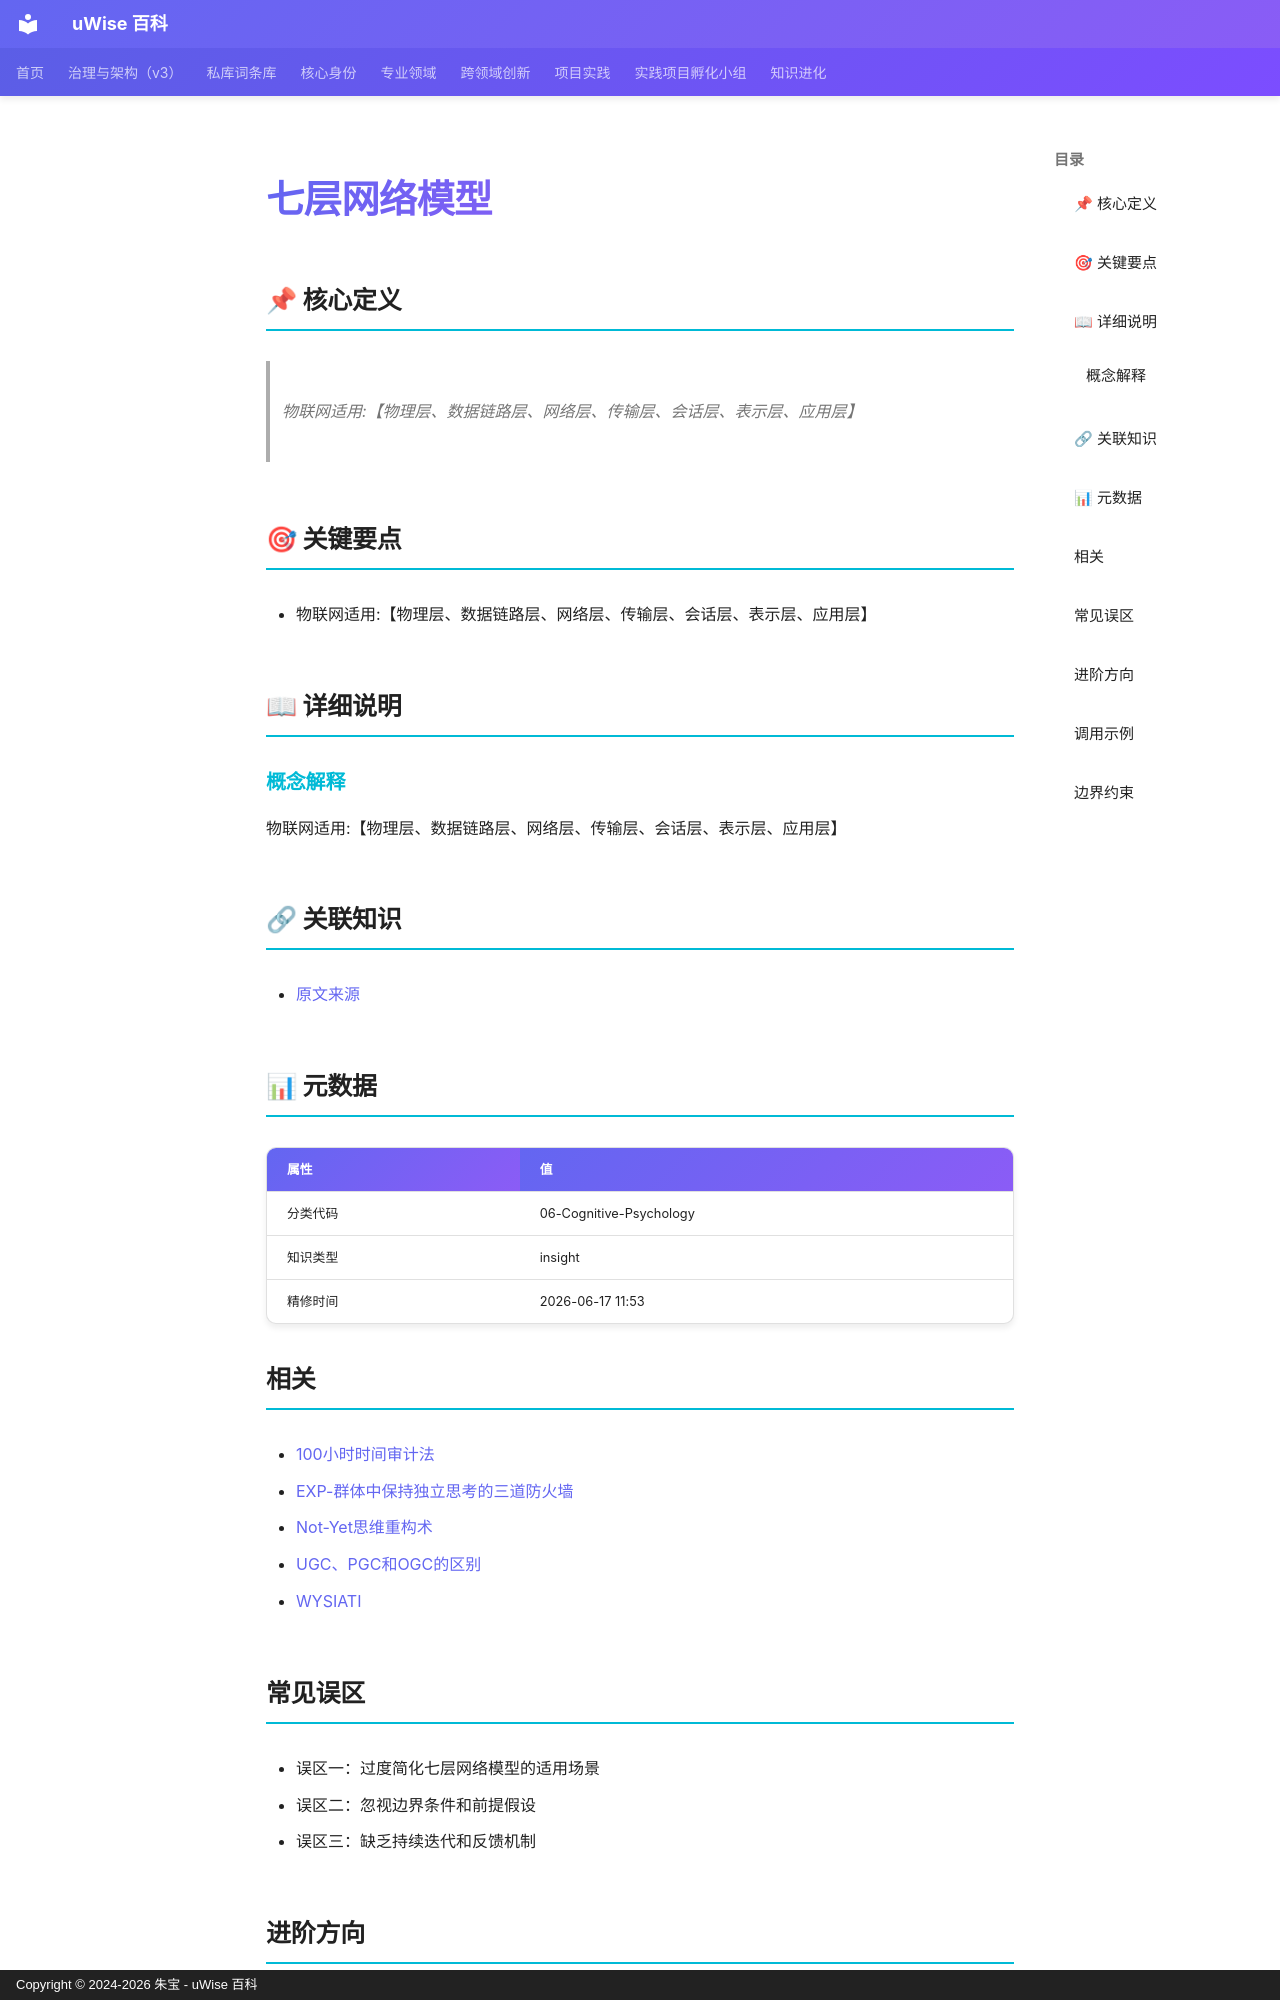

repository: zhubao315/uWise · page: vault-encyclopedia/md-21607369/index.html · generator: mkdocs · copyright: Copyright © 2024-2026 朱宝 - uWise 百科

---
title: "七层网络模型"
description: "物联网适用:【物理层、数据链路层、网络层、传输层、会话层、表示层、应用层】"
---

# 七层网络模型

## 📌 核心定义

> 物联网适用:【物理层、数据链路层、网络层、传输层、会话层、表示层、应用层】

## 🎯 关键要点

- 物联网适用:【物理层、数据链路层、网络层、传输层、会话层、表示层、应用层】

## 📖 详细说明

### 概念解释
物联网适用:【物理层、数据链路层、网络层、传输层、会话层、表示层、应用层】


## 🔗 关联知识

- [原文来源](../md-21607369/)

## 📊 元数据

| 属性 | 值 |
|------|-----|
| 分类代码 | 06-Cognitive-Psychology |
| 知识类型 | insight |
| 精修时间 | 2026-06-17 11:53 |

## 相关

- [100小时时间审计法](../100-md-6b9a0e77/)
- [EXP-群体中保持独立思考的三道防火墙](../entry-56aecfb2/)
- [Not-Yet思维重构术](../not-yet-md-50c6f176/)
- [UGC、PGC和OGC的区别](../ugc-pgc-ogc-md-bbbf317d/)
- [WYSIATI](../wysiati-md-83d1b753/)

## 常见误区

- 误区一：过度简化七层网络模型的适用场景
- 误区二：忽视边界条件和前提假设
- 误区三：缺乏持续迭代和反馈机制

## 进阶方向

- 深入研究七层网络模型的底层原理
- 结合实际项目进行实践验证
- 与其他方法论进行交叉融合

---
